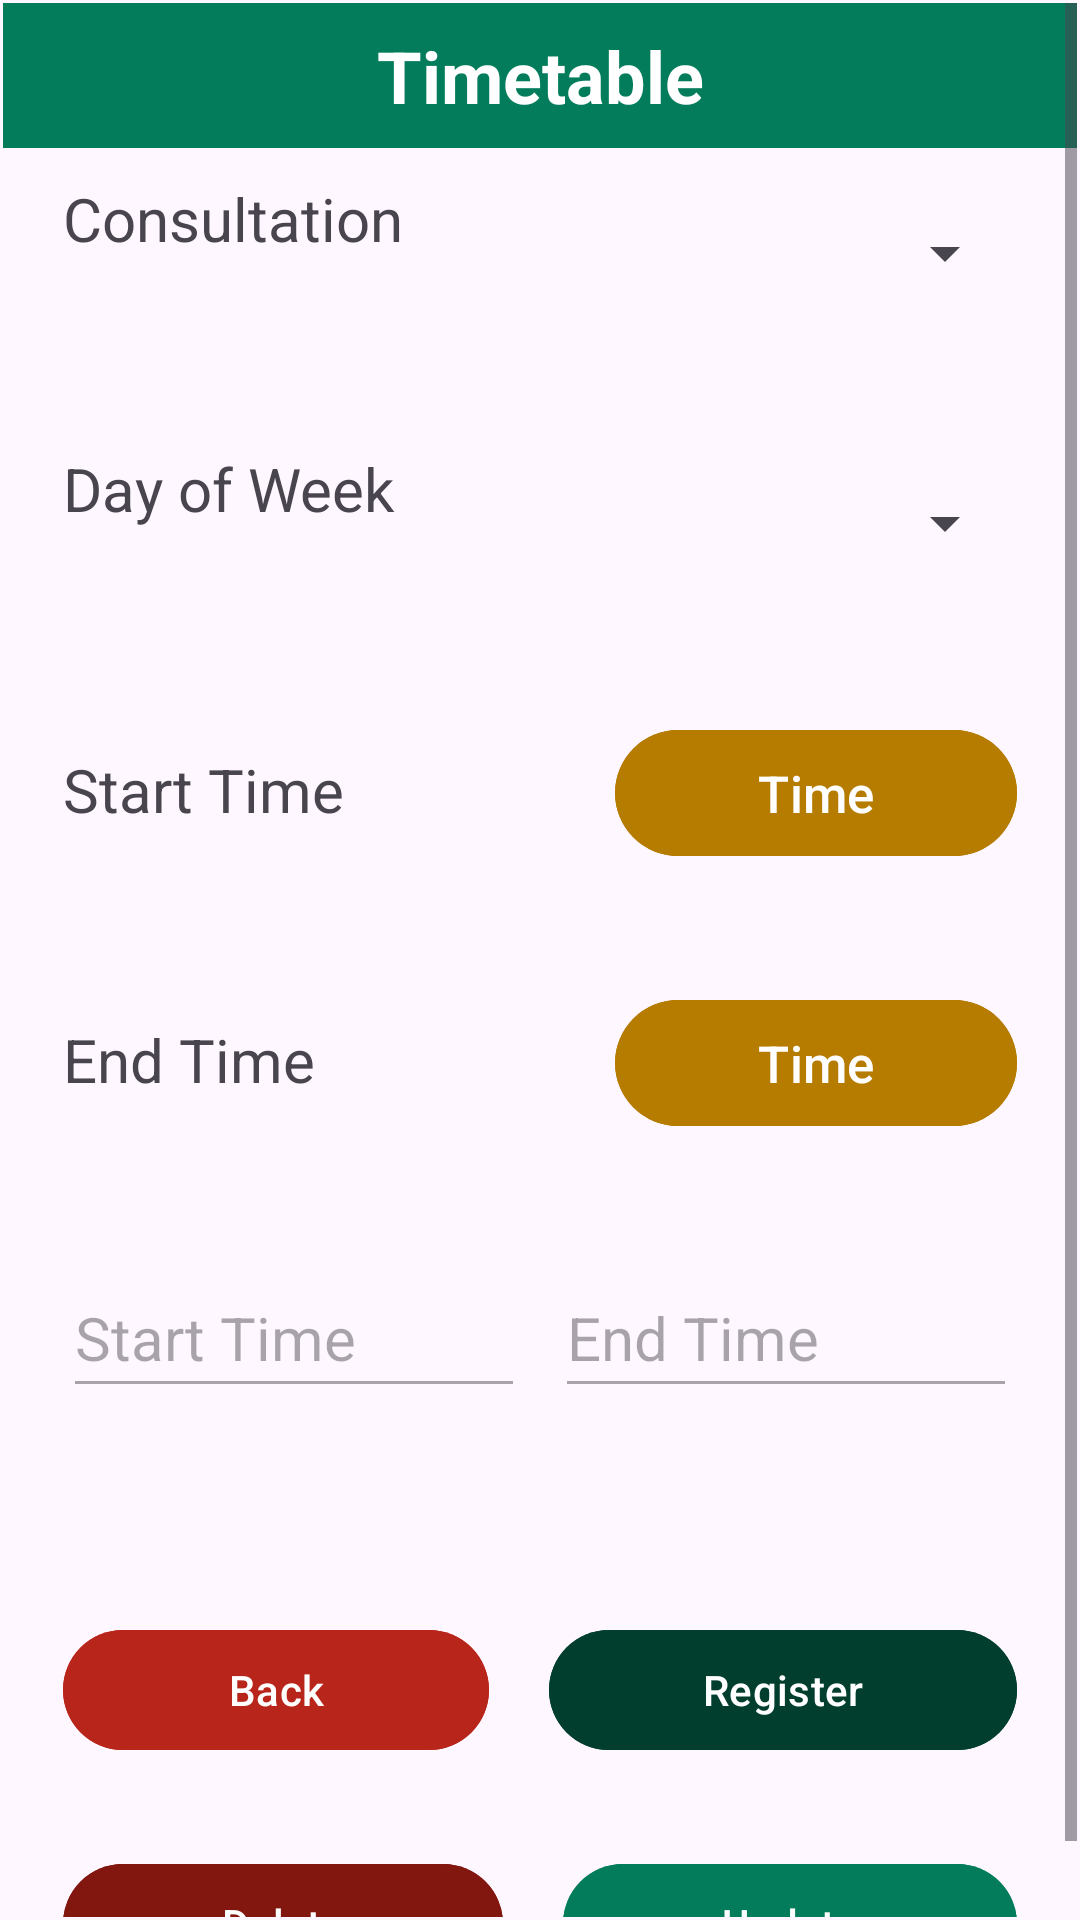

Here is an Android app screen rendered from its layout file. Give the layout XML and the strings, colors and styles it references.
<!-- AndroidManifest.xml: application theme Theme.IDoctor3 -->
<!-- res/layout/activity_time_table.xml -->
<?xml version="1.0" encoding="utf-8"?>
<androidx.constraintlayout.widget.ConstraintLayout xmlns:android="http://schemas.android.com/apk/res/android"
    xmlns:app="http://schemas.android.com/apk/res-auto"
    xmlns:tools="http://schemas.android.com/tools"
    android:layout_width="match_parent"
    android:layout_height="match_parent"
    tools:context=".activities.TimeTableActivity">

    <ScrollView
        android:layout_width="match_parent"
        android:layout_height="match_parent"
        android:layout_marginStart="1dp"
        android:layout_marginTop="1dp"
        android:layout_marginEnd="1dp"
        android:layout_marginBottom="1dp"
        app:layout_constraintBottom_toBottomOf="parent"
        app:layout_constraintEnd_toEndOf="parent"
        app:layout_constraintStart_toStartOf="parent"
        app:layout_constraintTop_toTopOf="parent">

        <LinearLayout
            android:layout_width="match_parent"
            android:layout_height="wrap_content"
            android:orientation="vertical">

            <TextView
                android:id="@+id/tvTitleTimeTable"
                android:layout_width="match_parent"
                android:layout_height="wrap_content"
                android:layout_marginBottom="10dp"
                android:background="@color/principal"
                android:text="Timetable"
                android:textAlignment="center"
                android:textColor="@android:color/white"
                android:textSize="24sp"
                android:textStyle="bold"
                android:padding="8dp" />

            <LinearLayout
                android:layout_width="match_parent"
                android:layout_height="60dp"
                android:layout_marginLeft="20dp"
                android:layout_marginRight="20dp"
                android:orientation="horizontal"
                android:layout_marginBottom="30sp">


                <TextView
                    android:id="@+id/tvConsultation"
                    android:layout_width="80dp"
                    android:layout_height="50dp"
                    android:layout_weight="1"
                    android:text="Consultation"
                    android:textSize="20dp" />

                <Spinner
                    android:id="@+id/spinnerConsultation"
                    android:layout_width="wrap_content"
                    android:layout_height="50dp"
                    android:layout_weight="1"
                    android:height="48dp"
                    android:ems="10"
                    android:textSize="25sp"/>
            </LinearLayout>

            <LinearLayout
                android:layout_width="match_parent"
                android:layout_height="60dp"
                android:layout_marginLeft="20dp"
                android:layout_marginRight="20dp"
                android:orientation="horizontal"
                android:layout_marginBottom="30sp">


                <TextView
                    android:id="@+id/tvDayOfWeek"
                    android:layout_width="wrap_content"
                    android:layout_height="50dp"
                    android:layout_weight="1"
                    android:text="Day of Week"
                    android:textSize="20dp" />

                <Spinner
                    android:id="@+id/spinnerDayOfWeek"
                    android:layout_width="wrap_content"
                    android:layout_height="50dp"
                    android:layout_weight="1"
                    android:height="48dp"
                    android:ems="10"
                    android:textSize="25sp"/>
            </LinearLayout>

            <LinearLayout
                android:layout_width="match_parent"
                android:layout_height="60dp"
                android:layout_marginLeft="20dp"
                android:layout_marginRight="20dp"
                android:orientation="horizontal"
                android:layout_marginBottom="30sp">


                <TextView
                    android:id="@+id/tvStartTime"
                    android:layout_width="120dp"
                    android:layout_height="50dp"
                    android:layout_weight="1"
                    android:text="Start Time"
                    android:textSize="20dp" />

                <Button
                    android:id="@+id/btnStarTime"
                    android:layout_width="70dp"
                    android:layout_height="50dp"
                    android:layout_weight="1"
                    android:text="Time"
                    android:textSize="17dp"
                    android:textColor="@color/white"
                    android:backgroundTint="#b57c00"/>


            </LinearLayout>

            <LinearLayout
                android:layout_width="match_parent"
                android:layout_height="60dp"
                android:layout_marginLeft="20dp"
                android:layout_marginRight="20dp"
                android:orientation="horizontal"
                android:layout_marginBottom="30sp">


                <TextView
                    android:id="@+id/tvEndTime"
                    android:layout_width="120dp"
                    android:layout_height="50dp"
                    android:layout_weight="1"
                    android:text="End Time"
                    android:textSize="20dp" />

                <Button
                    android:id="@+id/btnEndTime"
                    android:layout_width="70dp"
                    android:layout_height="50dp"
                    android:layout_weight="1"
                    android:text="Time"
                    android:textSize="17dp"
                    android:textColor="@color/white"
                    android:backgroundTint="#b57c00"/>

            </LinearLayout>

            <LinearLayout
                android:layout_width="match_parent"
                android:layout_height="60dp"
                android:layout_marginLeft="20dp"
                android:layout_marginRight="20dp"
                android:orientation="horizontal"
                android:layout_marginBottom="30sp">


                <EditText
                    android:id="@+id/etStartTime"
                    android:layout_width="100dp"
                    android:layout_height="50dp"
                    android:layout_weight="1"
                    android:textSize="20dp"
                    android:hint="Start Time"
                    android:layout_marginRight="10dp"
                    android:enabled="false"/>

                <EditText
                    android:id="@+id/etEndTime"
                    android:layout_width="100dp"
                    android:layout_height="50dp"
                    android:layout_weight="1"
                    android:textSize="20dp"
                    android:hint="End Time"
                    android:enabled="false"/>

            </LinearLayout>



        <LinearLayout
            android:layout_width="match_parent"
            android:layout_height="match_parent"
            android:orientation="horizontal"
            android:layout_marginTop="30dp"
            android:layout_marginLeft="20dp"
            android:layout_marginRight="20dp">

            <Button
                android:id="@+id/btnBackTimeTable"
                android:layout_width="wrap_content"
                android:layout_height="wrap_content"
                android:layout_weight="1"
                android:text="Back"
                android:layout_marginRight="10dp"
                android:backgroundTint="@color/back"/>

            <Button
                android:id="@+id/btnAddTimetable"
                android:layout_width="wrap_content"
                android:layout_height="wrap_content"
                android:layout_weight="1"
                android:text="Register"
                android:layout_marginLeft="10dp"
                android:backgroundTint="@color/principalOscuro"/>
        </LinearLayout>
            <LinearLayout
                android:layout_width="match_parent"
                android:layout_height="match_parent"
                android:orientation="horizontal"
                android:layout_marginTop="30dp"
                android:layout_marginLeft="20dp"
                android:layout_marginRight="20dp">

                <Button
                    android:id="@+id/btnDeleteTimetable"
                    android:layout_width="wrap_content"
                    android:layout_height="wrap_content"
                    android:layout_weight="1"
                    android:text="Delete"
                    android:layout_marginRight="10dp"
                    android:backgroundTint="@color/delete"/>

                <Button
                    android:id="@+id/btnUpdateTimetable"
                    android:layout_width="wrap_content"
                    android:layout_height="wrap_content"
                    android:layout_weight="1"
                    android:text="Update"
                    android:layout_marginLeft="10dp"
                    android:backgroundTint="@color/principal"/>
            </LinearLayout>

    </LinearLayout>
    </ScrollView>

</androidx.constraintlayout.widget.ConstraintLayout>
<!-- resources referenced by this layout -->
<resources>
  <color name="back">#B8251A</color>
  <color name="delete">#81170F</color>
  <color name="principal">#037c5b</color>
  <color name="principalOscuro">#023E2E</color>
  <color name="white">#FFFFFFFF</color>
  <style name="Theme.IDoctor3" parent="Base.Theme.IDoctor3" />
  <style name="Base.Theme.IDoctor3" parent="Theme.Material3.DayNight.NoActionBar">
          
          <item name="colorPrimary">@color/principal</item>
      </style>
</resources>
